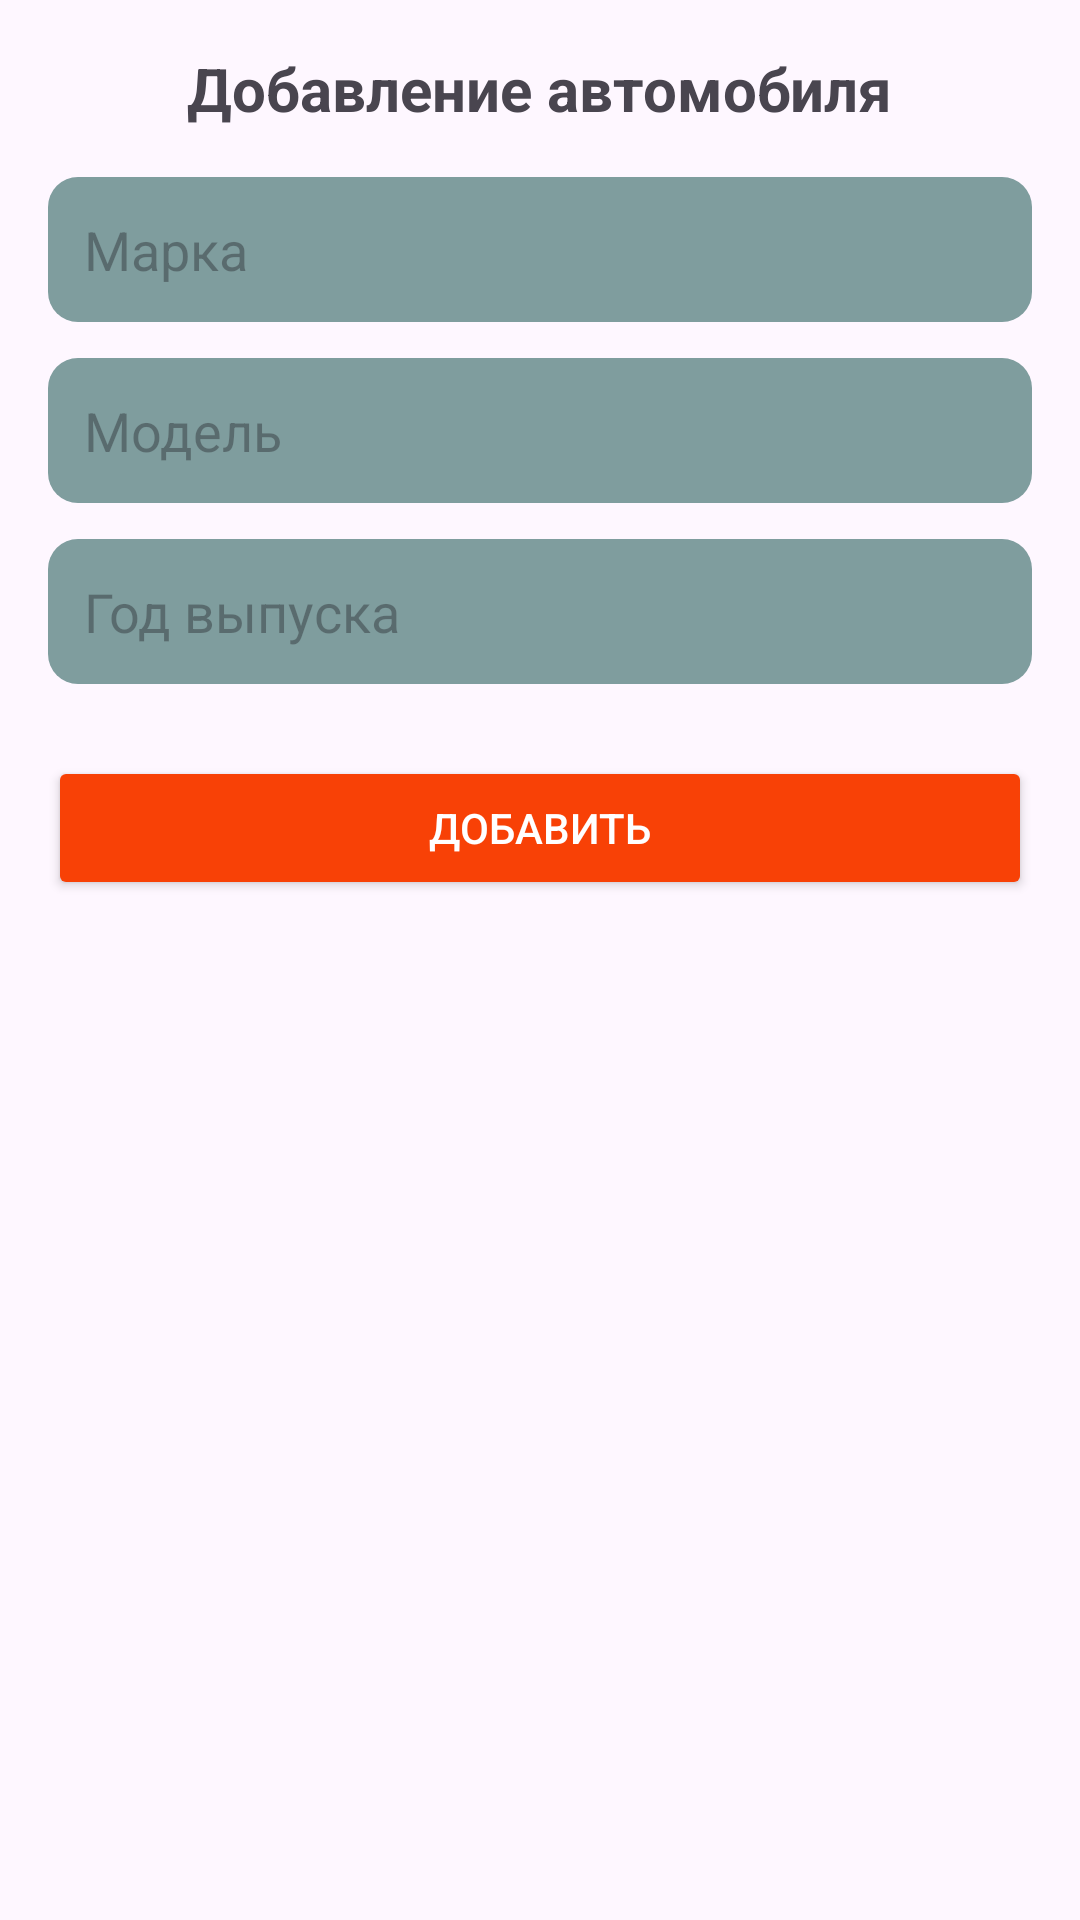

The Android layout XML behind this screen, and the referenced resources:
<!-- AndroidManifest.xml: application theme Theme.AutoService -->
<!-- res/layout/activity_car.xml -->
<?xml version="1.0" encoding="utf-8"?>
<ScrollView xmlns:android="http://schemas.android.com/apk/res/android"
    xmlns:tools="http://schemas.android.com/tools"
    android:id="@+id/main"
    android:layout_width="match_parent"
    android:layout_height="match_parent"
    android:padding="16dp"
    tools:context=".ui.registration.CarActivity">

    <LinearLayout
        android:layout_width="match_parent"
        android:layout_height="wrap_content"
        android:orientation="vertical">

        <TextView
            android:layout_width="wrap_content"
            android:layout_height="wrap_content"
            android:text="Добавление автомобиля"
            android:textSize="20sp"
            android:textStyle="bold"
            android:layout_gravity="center"
            android:paddingBottom="16dp"/>

        <EditText
            android:id="@+id/edBrand"
            android:layout_width="match_parent"
            android:layout_height="wrap_content"
            android:hint="Марка"
            android:inputType="textCapWords"
            android:background="@drawable/background_edittext"
            android:padding="12dp"
            android:layout_marginBottom="12dp"/>

        <EditText
            android:id="@+id/edModel"
            android:layout_width="match_parent"
            android:layout_height="wrap_content"
            android:hint="Модель"
            android:inputType="textCapWords"
            android:background="@drawable/background_edittext"
            android:padding="12dp"
            android:layout_marginBottom="12dp"/>

        <EditText
            android:id="@+id/edYear"
            android:layout_width="match_parent"
            android:layout_height="wrap_content"
            android:hint="Год выпуска"
            android:inputType="number"
            android:maxLength="4"
            android:background="@drawable/background_edittext"
            android:padding="12dp"
            android:layout_marginBottom="24dp"/>

        <Button
            android:id="@+id/btnAddCar"
            android:layout_width="match_parent"
            android:layout_height="wrap_content"
            android:text="Добавить"
            android:backgroundTint="#F84106"
            android:textColor="@android:color/white"
            android:padding="12dp"/>
    </LinearLayout>
</ScrollView>
<!-- resources referenced by this layout -->
<resources>
  <!-- drawable background_edittext (drawable) -->
  <?xml version="1.0" encoding="utf-8"?>
  <selector xmlns:android="http://schemas.android.com/apk/res/android">
  
      <item>
          <shape android:shape="rectangle">
              <corners android:radius="10dp"/>
              <solid android:color="#7F9D9E"/>
          </shape>
      </item>
  </selector>
  <style name="Theme.AutoService" parent="Base.Theme.AutoService" />
  <style name="Base.Theme.AutoService" parent="Theme.Material3.DayNight.NoActionBar">
          <item name="colorPrimary">#F5F5F5</item>
          <item name="android:windowLightStatusBar" tools:targetApi="m">true</item>
      </style>
</resources>
